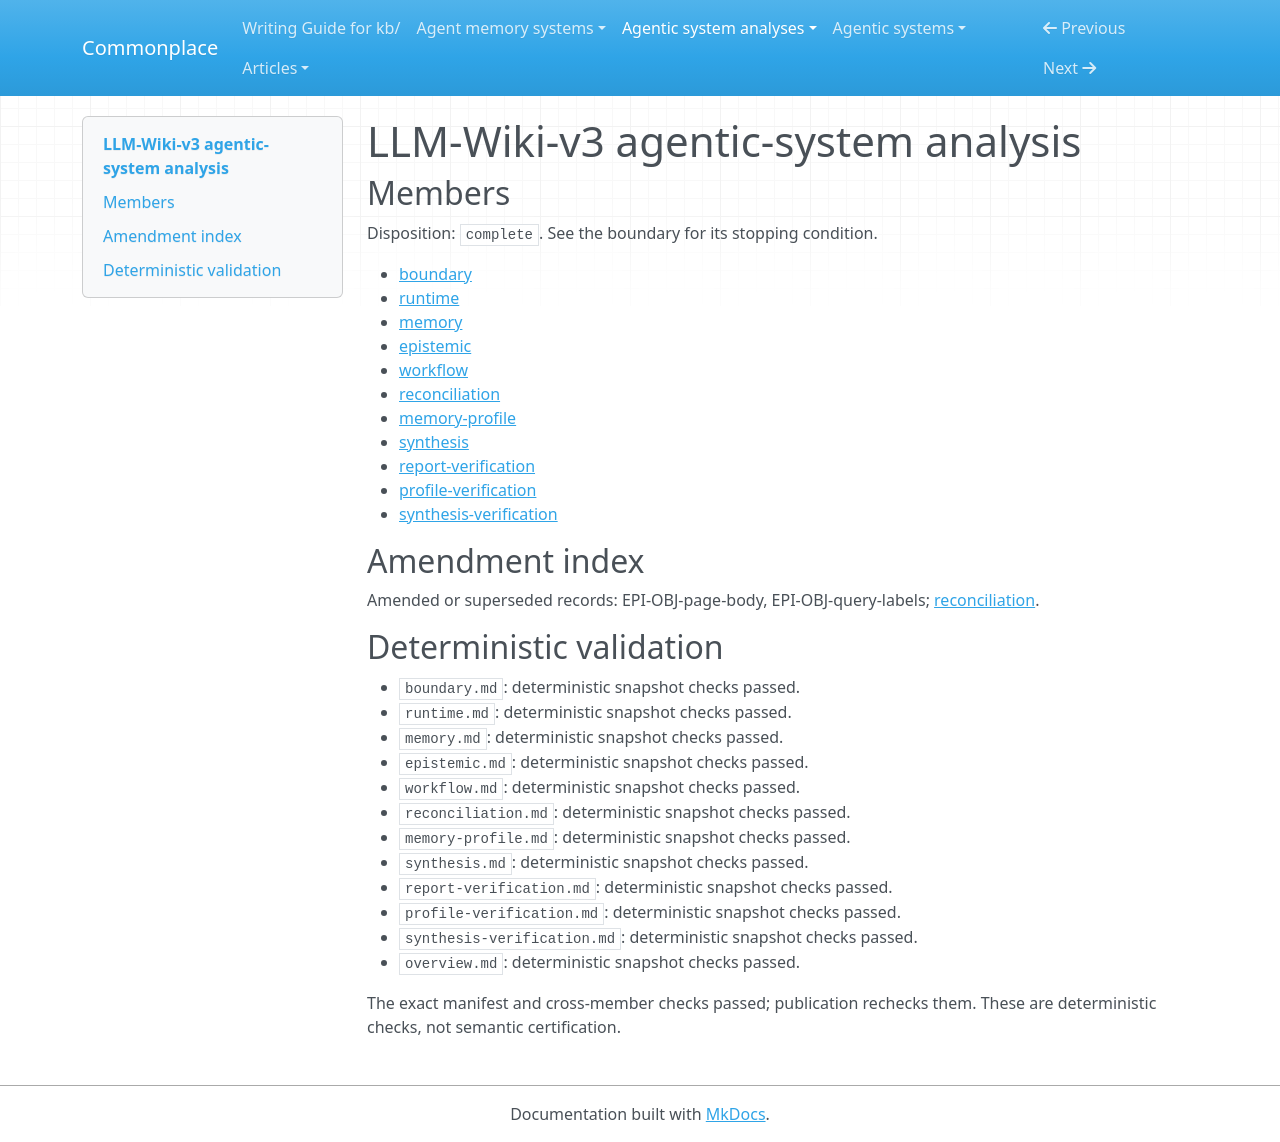

repository: zby/commonplace · page: agentic-system-analyses/retained/vvvvvivekkk--llm-wiki-v3/overview/index.html · generator: mkdocs

---
type: agentic-system-analyses/types/agentic-system-analysis-overview.md
description: LLM-Wiki-v3 turns source documents into reviewed Markdown and ranked
  identifiers; lexical checks and path-specific admission do not establish semantic
  truth or downstream agent benefit.
run-id: AAS-2026-10-18-llm-wiki-v3-0c553a3118eb-01
result-disposition: complete
target-class: memory/knowledge/context-engineering system
boundary-kind: whole-system
reviewed-boundary: 267541db838cbca757a112bd0cfa47fa61eb5fb2
analysis-cutoff: '2026-10-18'
evidence-tier: code-grounded
system: LLM-Wiki-v3
run-date: '2026-10-18'
inputs-commit: 83cb60e460a55b57bd69600c86d58f50b8c316db
---

# LLM-Wiki-v3 agentic-system analysis

## Members

Disposition: `complete`. See the boundary for its stopping condition.

- [boundary](./boundary.md)
- [runtime](./runtime.md)
- [memory](./memory.md)
- [epistemic](./epistemic.md)
- [workflow](./workflow.md)
- [reconciliation](./reconciliation.md)
- [memory-profile](./memory-profile.md)
- [synthesis](./synthesis.md)
- [report-verification](./report-verification.md)
- [profile-verification](./profile-verification.md)
- [synthesis-verification](./synthesis-verification.md)

## Amendment index

Amended or superseded records: EPI-OBJ-page-body, EPI-OBJ-query-labels; [reconciliation](reconciliation.md).

## Deterministic validation

- `boundary.md`: deterministic snapshot checks passed.
- `runtime.md`: deterministic snapshot checks passed.
- `memory.md`: deterministic snapshot checks passed.
- `epistemic.md`: deterministic snapshot checks passed.
- `workflow.md`: deterministic snapshot checks passed.
- `reconciliation.md`: deterministic snapshot checks passed.
- `memory-profile.md`: deterministic snapshot checks passed.
- `synthesis.md`: deterministic snapshot checks passed.
- `report-verification.md`: deterministic snapshot checks passed.
- `profile-verification.md`: deterministic snapshot checks passed.
- `synthesis-verification.md`: deterministic snapshot checks passed.
- `overview.md`: deterministic snapshot checks passed.

The exact manifest and cross-member checks passed; publication rechecks them. These are deterministic checks, not semantic certification.
